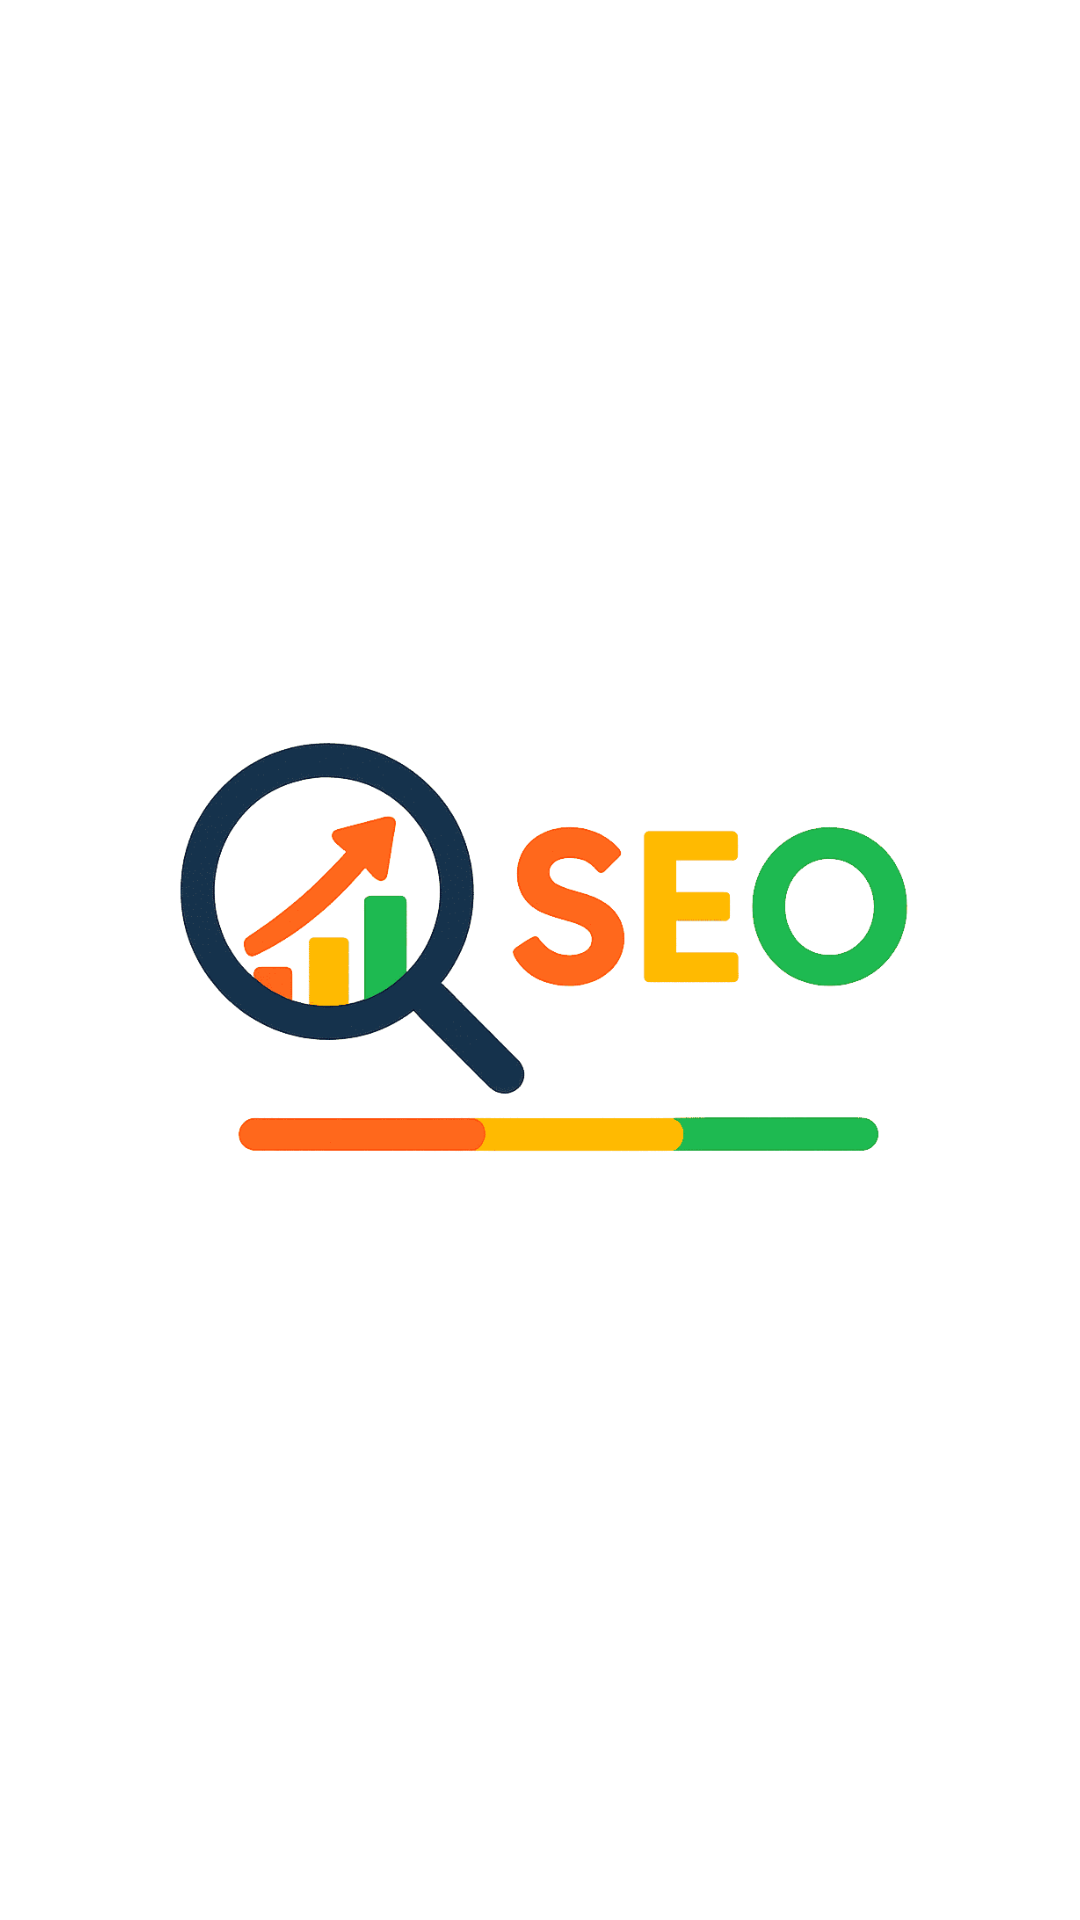

This screen was rendered from an Android layout file. Write that file and the resources it references.
<!-- AndroidManifest.xml: application theme Theme.SEOmate -->
<!-- res/layout/fragment_splash.xml -->
<?xml version="1.0" encoding="utf-8"?>
<FrameLayout xmlns:android="http://schemas.android.com/apk/res/android"
    android:layout_width="match_parent"
    android:layout_height="match_parent"
    android:background="@color/white">

    
    <ImageView
        android:id="@+id/splashLogo"
        android:layout_width="300dp"
        android:layout_height="300dp"
        android:src="@drawable/setomateicon"
        android:layout_gravity="center"
        android:contentDescription="@string/app_name" />

</FrameLayout>
<!-- resources referenced by this layout -->
<resources>
  <color name="white">#FFFFFFFF</color>
  <!-- drawable setomateicon: png bitmap (drawable, 11426 bytes) -->
  <string name="app_name">SEOmate</string>
  <style name="Theme.SEOmate" parent="Base.Theme.SEOmate" />
  <style name="Base.Theme.SEOmate" parent="Theme.Material3.DayNight.NoActionBar">
          
          <item name="fontFamily">@font/poppins</item>
  
          
          <item name="colorOnPrimary">#FFFFFF</item>
          <item name="colorSecondary">#B388FF</item>
          <item name="colorSurface">#F5F5F5</item>
          <item name="backgroundColor">#FFFFFF</item>
          <item name="colorOnBackground">#1E1E1E</item>
          <item name="android:statusBarColor">@android:color/transparent</item>
  
          
          <item name="android:windowBackground">@android:color/transparent</item>
  
          
          <item name="android:windowTranslucentNavigation">true</item>
          <item name="android:windowTranslucentStatus">true</item>
          <item name="android:windowDrawsSystemBarBackgrounds">true</item>
      </style>
</resources>
